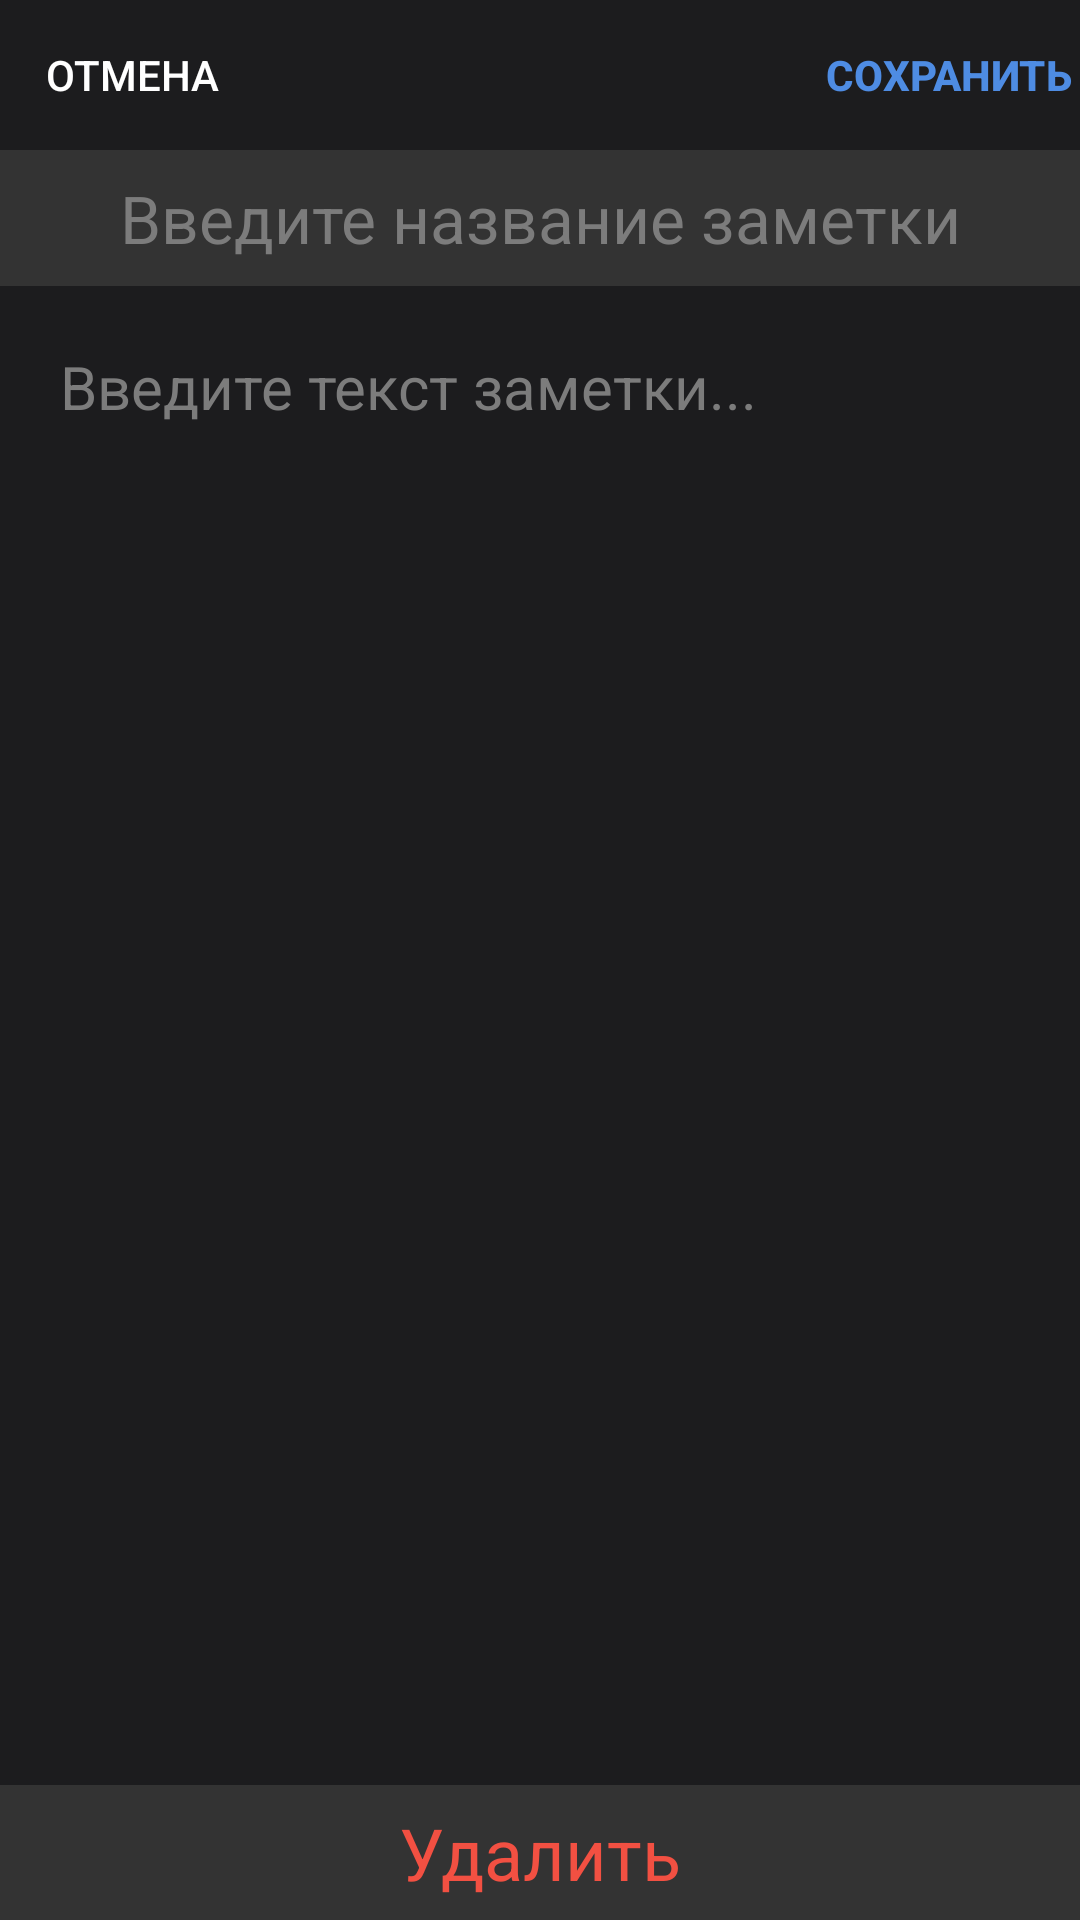

Here is an Android app screen rendered from its layout file. Give the layout XML and the strings, colors and styles it references.
<!-- AndroidManifest.xml: application theme Theme.DailyPlanner -->
<!-- res/layout/fragment_notes_edit.xml -->
<?xml version="1.0" encoding="utf-8"?>
<androidx.constraintlayout.widget.ConstraintLayout xmlns:android="http://schemas.android.com/apk/res/android"
    xmlns:app="http://schemas.android.com/apk/res-auto"
    xmlns:tools="http://schemas.android.com/tools"
    android:layout_width="match_parent"
    android:layout_height="match_parent"
    android:background="#1C1C1E"
    tools:context=".ui.notes.NotesEditFragment">

    <Button
        android:id="@+id/cancel_note"
        android:layout_width="wrap_content"
        android:layout_height="50dp"
        android:background="@color/transparent"
        android:text="@string/cancel"
        android:textColor="@color/white"
        app:layout_constraintBottom_toTopOf="@id/edit_title_note"
        app:layout_constraintStart_toStartOf="parent"
        app:layout_constraintTop_toTopOf="parent" />

    <Button
        android:id="@+id/save_note"
        android:layout_width="wrap_content"
        android:layout_height="50dp"
        android:background="@color/transparent"
        android:text="@string/save"
        android:textColor="@color/blue"
        android:textStyle="bold"
        app:layout_constraintBottom_toTopOf="@id/edit_title_note"
        app:layout_constraintEnd_toEndOf="parent"
        app:layout_constraintTop_toTopOf="parent" />

    <EditText
        android:id="@+id/edit_title_note"
        android:layout_width="match_parent"
        android:layout_height="wrap_content"
        android:autofillHints="text"
        android:background="@color/gray"
        android:gravity="center"
        android:hint="Введите название заметки"
        android:inputType="textCapSentences"
        android:paddingTop="8dp"
        android:paddingBottom="8dp"
        android:scrollHorizontally="false"
        android:textColor="@color/white"
        android:textColorHint="@color/bright_gray"
        android:textSize="22sp"
        app:layout_constraintBottom_toTopOf="@id/edit_text_note"
        app:layout_constraintEnd_toEndOf="parent"
        app:layout_constraintStart_toStartOf="parent"
        app:layout_constraintTop_toBottomOf="@id/save_note" />

    <EditText
        android:id="@+id/edit_text_note"
        android:layout_width="match_parent"
        android:layout_height="0dp"
        android:autofillHints="text"
        android:background="@color/transparent"
        android:gravity="top"
        android:hint="@string/enter_text"
        android:inputType="textCapSentences|textMultiLine"
        android:padding="20dp"
        android:scrollbars="vertical"
        android:scrollHorizontally="false"
        android:textColor="@color/white"
        android:textColorHint="@color/bright_gray"
        android:textSize="20sp"
        app:layout_constraintTop_toBottomOf="@id/edit_title_note"
        app:layout_constraintStart_toStartOf="parent"
        app:layout_constraintEnd_toEndOf="parent"
        app:layout_constraintBottom_toTopOf="@id/tools_menu_note"/>

    <androidx.constraintlayout.widget.ConstraintLayout
        android:id="@+id/tools_menu_note"
        android:layout_width="match_parent"
        android:layout_height="45dp"
        android:background="@color/gray"
        app:layout_constraintBottom_toBottomOf="parent"
        app:layout_constraintEnd_toEndOf="parent"
        app:layout_constraintStart_toStartOf="parent">
        <TextView
            android:id="@+id/delete_note"
            android:layout_width="wrap_content"
            android:layout_height="wrap_content"
            android:text="@string/delete"
            android:textSize="24sp"
            android:textColor="@color/red"
            app:layout_constraintBottom_toBottomOf="parent"
            app:layout_constraintEnd_toEndOf="parent"
            app:layout_constraintStart_toStartOf="parent"
            app:layout_constraintTop_toTopOf="parent" />
    </androidx.constraintlayout.widget.ConstraintLayout>
</androidx.constraintlayout.widget.ConstraintLayout>
<!-- resources referenced by this layout -->
<resources>
  <color name="blue">#4E8CE3</color>
  <color name="bright_gray">#7C7C7C</color>
  <color name="gray">#333333</color>
  <color name="red">#F25042</color>
  <color name="transparent">#00FFFFFF</color>
  <color name="white">#FFF</color>
  <string name="cancel">Отмена</string>
  <string name="delete">Удалить</string>
  <string name="enter_text">Введите текст заметки...</string>
  <string name="save">Сохранить</string>
  <style name="Theme.DailyPlanner" parent="Theme.MaterialComponents.DayNight.NoActionBar">
          
          <item name="colorPrimary">@color/black</item>
          <item name="colorPrimaryVariant">@color/purple_700</item>
          <item name="colorAccent">@color/white</item>
          <item name="colorOnSecondary">@color/white</item>
          
          <item name="android:statusBarColor" tools:targetApi="l">?attr/colorPrimary</item>
          <item name="android:timePickerStyle">@style/MyTimePickerLight</item>
          
      </style>
  <color name="black">#000000</color>
  <color name="purple_700">#FF3700B3</color>
  <style name="MyTimePickerLight" parent="android:Widget.Material.Light.TimePicker">
          <item name="android:headerBackground">@color/black</item>
          <item name="android:numbersTextColor">@color/black</item>
          <item name="android:numbersSelectorColor">@color/black</item>
          <item name="android:numbersBackgroundColor">@color/gray</item>
          <item name="android:background">@color/white</item>
      </style>
</resources>
